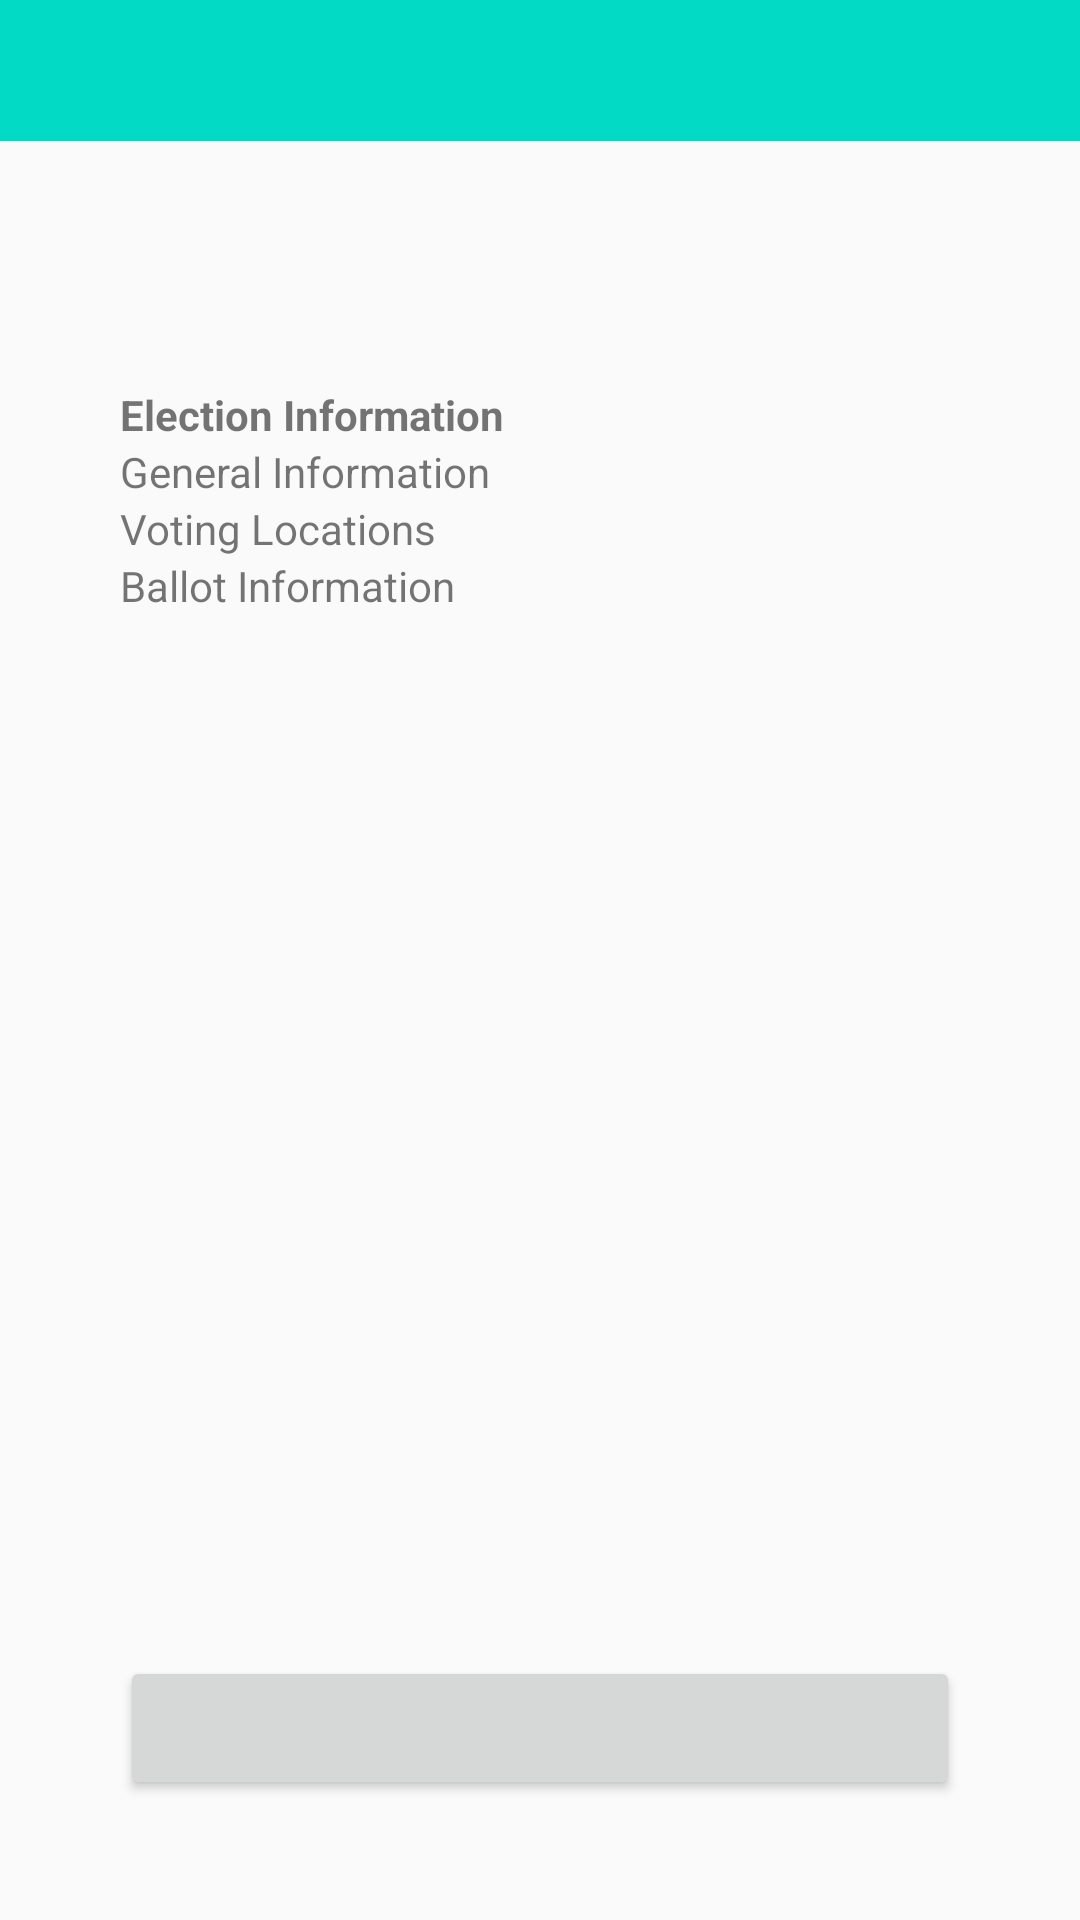

Here is an Android app screen rendered from its layout file. Give the layout XML and the strings, colors and styles it references.
<!-- AndroidManifest.xml: application theme AppTheme -->
<!-- res/layout/fragment_election_detail.xml -->
<?xml version="1.0" encoding="utf-8"?>
<layout xmlns:android="http://schemas.android.com/apk/res/android"
    xmlns:app="http://schemas.android.com/apk/res-auto"
    xmlns:tools="http://schemas.android.com/tools">

    <data>

        <import type="android.view.View" />

        <variable
            name="viewModel"
            type="com.example.android.politicalpreparedness.election.ElectionDetailViewModel" />
    </data>

    <androidx.constraintlayout.widget.ConstraintLayout
        android:layout_width="match_parent"
        android:layout_height="match_parent">

        <TextView
            android:id="@+id/sub_header"
            android:layout_width="match_parent"
            android:layout_height="wrap_content"
            android:background="?attr/colorAccent"
            android:paddingLeft="18dp"
            android:paddingTop="10dp"
            android:paddingRight="18dp"
            android:paddingBottom="10dp"
            android:text="@{viewModel.election.name}"
            android:textColor="@color/white"
            android:textSize="20sp"
            app:layout_constraintEnd_toEndOf="parent"
            app:layout_constraintStart_toStartOf="parent"
            app:layout_constraintTop_toTopOf="parent" />


        <TextView
            android:id="@+id/detail_date_text_view"
            electionDay="@{viewModel.election.electionDay}"
            android:layout_width="0dp"
            android:layout_height="wrap_content"
            android:layout_marginStart="40dp"
            android:layout_marginTop="40dp"
            android:layout_marginEnd="40dp"
            android:textSize="16sp"
            app:layout_constraintEnd_toEndOf="parent"
            app:layout_constraintStart_toStartOf="parent"
            app:layout_constraintTop_toBottomOf="@+id/sub_header" />

        <TextView
            android:id="@+id/textView3"
            android:layout_width="0dp"
            android:layout_height="wrap_content"
            android:layout_marginTop="20dp"
            android:text="@string/election_information"
            android:textStyle="bold"
            app:layout_constraintEnd_toEndOf="@+id/detail_date_text_view"
            app:layout_constraintStart_toStartOf="@+id/detail_date_text_view"
            app:layout_constraintTop_toBottomOf="@+id/detail_date_text_view" />

        <LinearLayout
            android:layout_width="0dp"
            android:layout_height="0dp"
            android:layout_marginBottom="40dp"
            android:orientation="vertical"
            app:layout_constraintBottom_toTopOf="@+id/save_election_button"
            app:layout_constraintEnd_toEndOf="@+id/textView3"
            app:layout_constraintHorizontal_bias="1.0"
            app:layout_constraintStart_toStartOf="@+id/textView3"
            app:layout_constraintTop_toBottomOf="@+id/textView3">

            <TextView
                android:id="@+id/general_info_text_view"
                android:layout_width="match_parent"
                android:layout_height="wrap_content"
                android:text="@string/general_information" />

            <TextView
                android:id="@+id/voting_locations_text_view"
                android:layout_width="match_parent"
                android:layout_height="wrap_content"
                android:text="@string/voting_locations" />


            <TextView
                android:id="@+id/ballot_info_text_view"
                android:layout_width="match_parent"
                android:layout_height="wrap_content"
                android:text="@string/ballot_information" />

        </LinearLayout>

        <Button
            android:id="@+id/save_election_button"
            android:layout_width="0dp"
            android:layout_height="wrap_content"
            android:layout_marginStart="40dp"
            android:layout_marginEnd="40dp"
            android:layout_marginBottom="40dp"
            android:text="@{viewModel.saveButtonText}"
            app:layout_constraintBottom_toBottomOf="parent"
            app:layout_constraintEnd_toEndOf="parent"
            app:layout_constraintStart_toStartOf="parent" />

    </androidx.constraintlayout.widget.ConstraintLayout>
</layout>
<!-- resources referenced by this layout -->
<resources>
  <string name="ballot_information">Ballot Information</string>
  <string name="election_information">Election Information</string>
  <string name="general_information">General Information</string>
  <string name="voting_locations">Voting Locations</string>
  <style name="AppTheme" parent="Theme.AppCompat.Light.DarkActionBar">
          <item name="colorPrimary">@color/colorPrimary</item>
          <item name="colorPrimaryDark">@color/colorPrimaryDark</item>
          <item name="colorAccent">@color/colorAccent</item>
      </style>
  <!-- not gathered from this repository: default colours our renderer supplied (Android Studio template values) -->
  <color name="white">#FFFFFFFF</color>
  <color name="colorPrimary">#FF6200EE</color>
  <color name="colorPrimaryDark">#FF3700B3</color>
  <color name="colorAccent">#FF03DAC5</color>
</resources>
